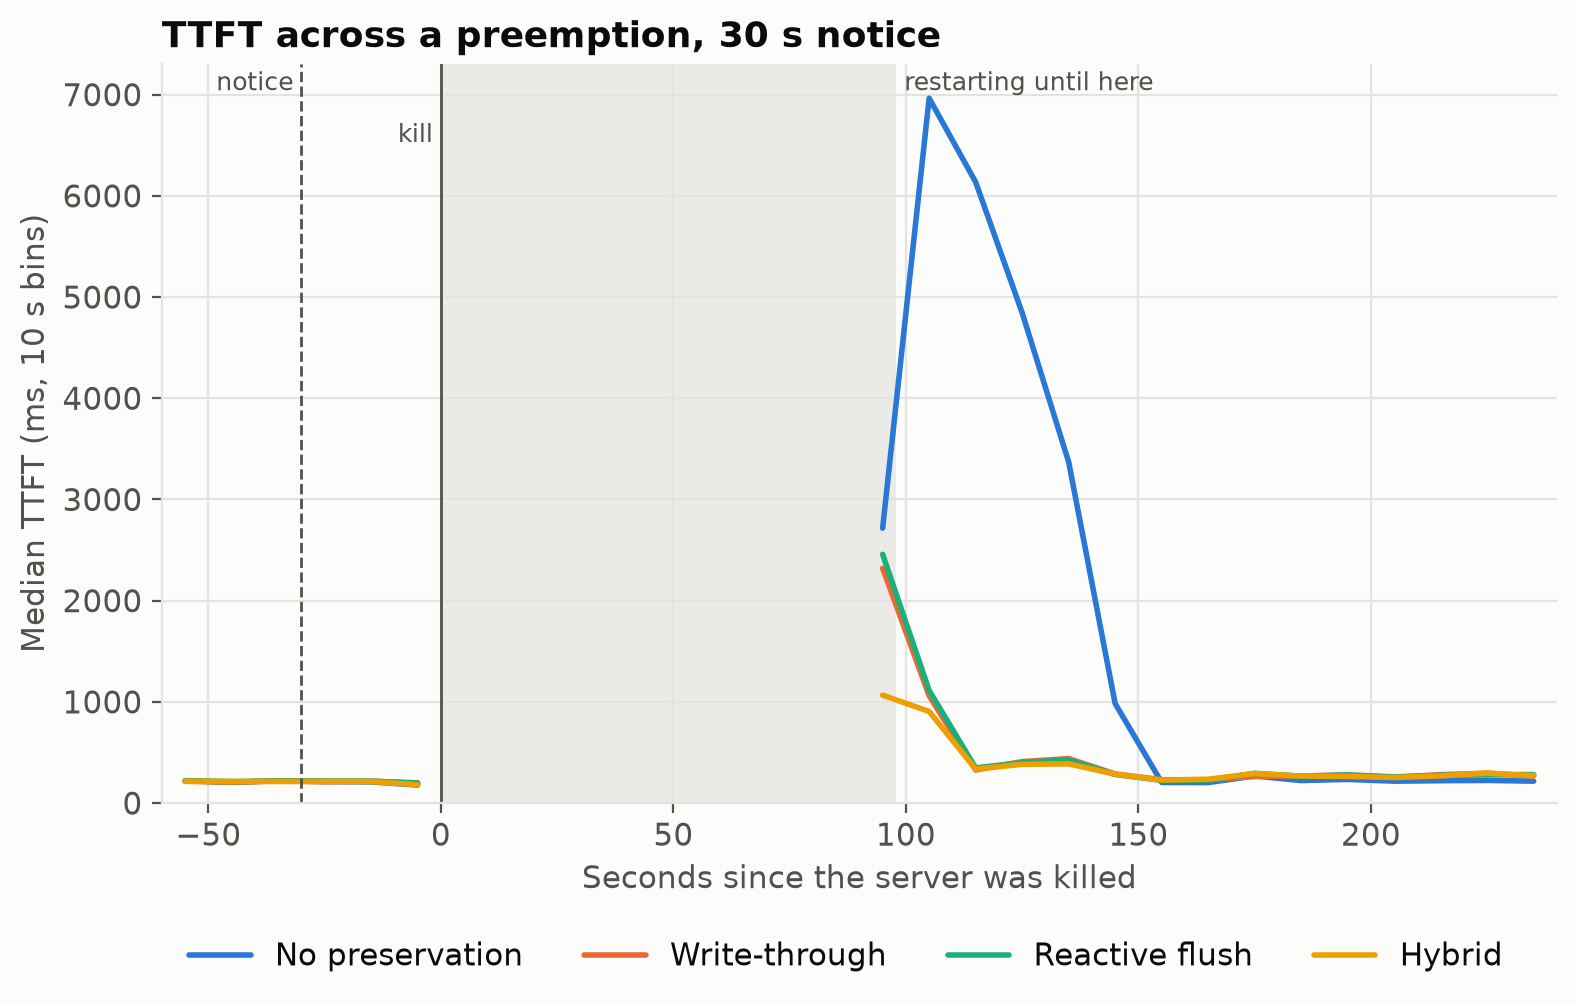

The data file committed next to this chart (first rows):
strategy, seconds_since_kill, median_ttft_ms, requests
No preservation, -55.0, 221.7, 41
No preservation, -45.0, 204.7, 38
No preservation, -35.0, 220.4, 39
No preservation, -25.0, 211.3, 41
No preservation, -15.0, 209.0, 34
No preservation, -5.0, 177.5, 21
No preservation, 95.0, 2716, 6
No preservation, 105.0, 6965, 35
No preservation, 115.0, 6136, 33
No preservation, 125.0, 4845, 54
No preservation, 135.0, 3371, 44
No preservation, 145.0, 983.1, 34
No preservation, 155.0, 203.8, 30
No preservation, 165.0, 202.4, 34
No preservation, 175.0, 267.8, 41
No preservation, 185.0, 222.2, 45
No preservation, 195.0, 233.7, 37
No preservation, 205.0, 216.3, 39
No preservation, 215.0, 220.9, 41
No preservation, 225.0, 223.7, 50
No preservation, 235.0, 216.4, 45
Write-through, -55.0, 215.7, 42
Write-through, -45.0, 205.7, 38
Write-through, -35.0, 219.0, 42
Write-through, -25.0, 213.1, 40
Write-through, -15.0, 217.4, 35
Write-through, -5.0, 195.0, 19
Write-through, 95.0, 2320, 10
Write-through, 105.0, 1060, 35
Write-through, 115.0, 326.4, 33
Write-through, 125.0, 409.6, 54
Write-through, 135.0, 439.1, 44
Write-through, 145.0, 287.6, 34
Write-through, 155.0, 230.8, 30
Write-through, 165.0, 229.9, 34
Write-through, 175.0, 263.3, 41
Write-through, 185.0, 268.1, 45
Write-through, 195.0, 277.2, 37
Write-through, 205.0, 254.0, 41
Write-through, 215.0, 280.9, 43
Write-through, 225.0, 295.1, 51
Write-through, 235.0, 267.6, 47
Reactive flush, -55.0, 219.9, 42
Reactive flush, -45.0, 212.4, 38
Reactive flush, -35.0, 217.5, 42
Reactive flush, -25.0, 217.8, 40
Reactive flush, -15.0, 215.2, 35
Reactive flush, -5.0, 200.0, 19
Reactive flush, 95.0, 2458, 10
Reactive flush, 105.0, 1112, 34
Reactive flush, 115.0, 347.2, 33
Reactive flush, 125.0, 400.3, 55
Reactive flush, 135.0, 425.9, 44
Reactive flush, 145.0, 282.4, 34
Reactive flush, 155.0, 224.6, 30
Reactive flush, 165.0, 226.2, 34
Reactive flush, 175.0, 293.8, 39
Reactive flush, 185.0, 265.1, 44
Reactive flush, 195.0, 277.8, 40
Reactive flush, 205.0, 259.0, 41
... 24 more rows
